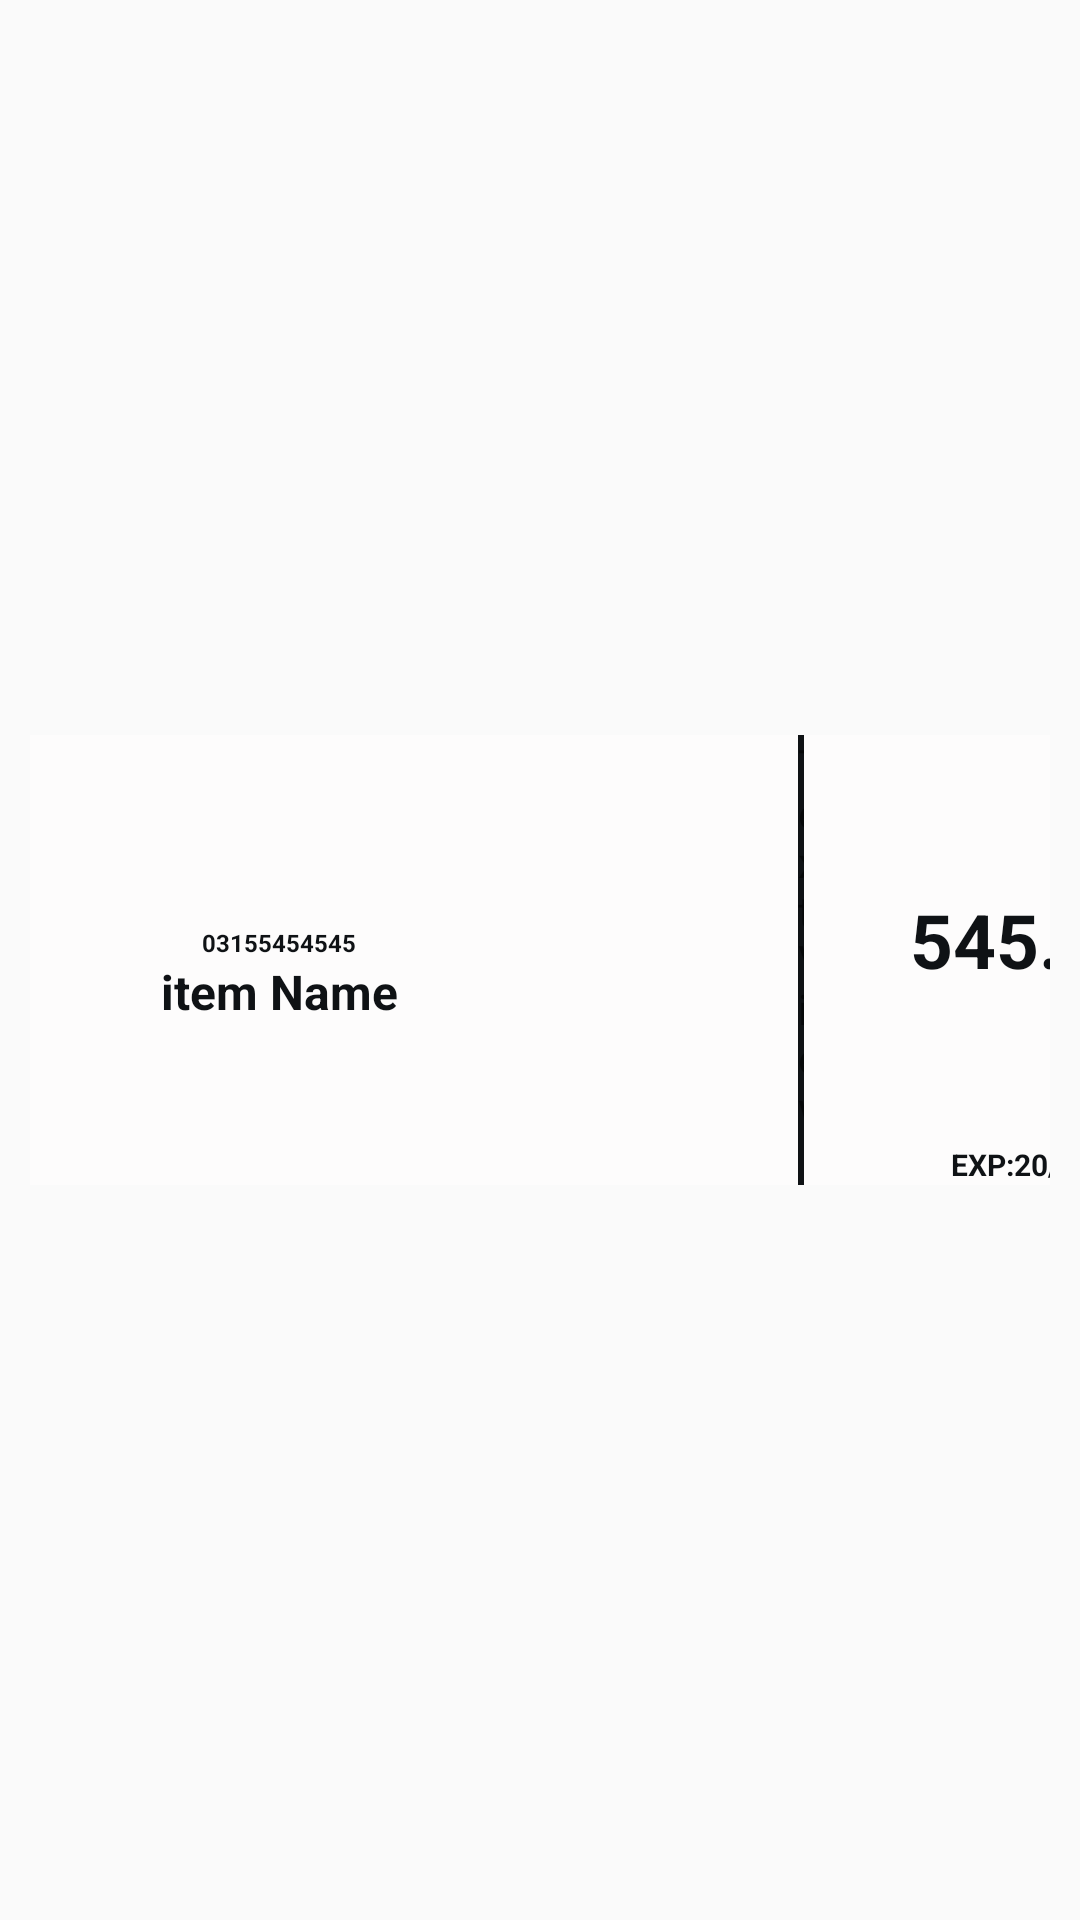

This screen was rendered from an Android layout file. Write that file and the resources it references.
<!-- AndroidManifest.xml: application theme AppTheme -->
<!-- res/layout/shlf_tag_dialog_design2.xml -->
<?xml version="1.0" encoding="utf-8"?>
<LinearLayout xmlns:android="http://schemas.android.com/apk/res/android"
    xmlns:app="http://schemas.android.com/apk/res-auto"
    xmlns:tools="http://schemas.android.com/tools"
    android:layout_width="match_parent"
    android:layout_height="match_parent"
    android:gravity="center"
    android:orientation="vertical"
    android:padding="10dp">

    <LinearLayout
        android:id="@+id/shelfTagLiner"
        android:layout_width="500dp"
        android:layout_height="150dp"
        android:background="@color/white"
        android:gravity="center"
        android:orientation="horizontal">

        <LinearLayout
            android:layout_width="match_parent"
            android:layout_height="wrap_content"
            android:layout_marginTop="5dp"
            android:layout_weight="1"
            android:gravity="center"
            android:orientation="vertical">

            <ImageView
                android:id="@+id/barcodeShelf"
                android:layout_width="wrap_content"
                android:layout_height="wrap_content"
                android:layout_gravity="center"
                android:layout_weight="2" />

            <TextView
                android:id="@+id/BarcodeText"
                android:layout_width="wrap_content"
                android:layout_height="wrap_content"
                android:layout_gravity="center"
                android:layout_weight="0.2"
                android:gravity="center"
                android:text="03155454545"
                android:textColor="@color/black"
                android:textSize="8sp"
                android:textStyle="bold" />

            <TextView
                android:id="@+id/itemName"
                android:layout_width="230dp"
                android:layout_height="wrap_content"
                android:layout_gravity="center"
                android:layout_weight="2"
                android:text="item Name"
                android:gravity="center"
                android:textColor="@color/black"
                android:textSize="16sp"
                android:textStyle="bold" />
        </LinearLayout>

        <TextView
            android:id="@+id/textView61"
            android:layout_width="2dp"
            android:layout_height="150dp"
            android:layout_marginLeft="10dp"
            android:layout_marginRight="10dp"
            android:background="@color/black"
            android:text="TextView" />

        <LinearLayout
            android:layout_width="match_parent"
            android:layout_height="match_parent"
            android:layout_gravity="center"
            android:layout_weight="2"
            android:gravity="center"
            android:orientation="vertical"
            tools:ignore="MissingConstraints">

            <LinearLayout
                android:id="@+id/priceLiner"
                android:layout_width="match_parent"
                android:layout_height="match_parent"
                android:layout_weight="2"
                android:orientation="horizontal">

                <TextView
                    android:id="@+id/price"
                    android:layout_width="match_parent"
                    android:layout_height="match_parent"
                    android:layout_gravity="center"
                    android:gravity="center"
                    android:text="545.0 JD"
                    android:textColor="@color/black"
                    android:textSize="25sp"
                    android:textStyle="bold" />
            </LinearLayout>

            <LinearLayout
                android:id="@+id/ExpLiner"
                android:layout_width="match_parent"
                android:layout_height="wrap_content"
                android:gravity="bottom|center"
                android:orientation="horizontal">

                <TextView
                    android:id="@+id/textView421"
                    android:layout_width="wrap_content"
                    android:layout_height="wrap_content"
                    android:text="EXP:"
                    android:textColor="@color/black"
                    android:textSize="10sp"

                    android:textStyle="bold" />

                <TextView
                    android:id="@+id/exp"
                    android:layout_width="wrap_content"
                    android:layout_height="wrap_content"
                    android:text="20/20/2020"
                    android:textColor="@color/black"
                    android:textSize="10sp"
                    android:textStyle="bold" />
            </LinearLayout>

        </LinearLayout>

    </LinearLayout>
</LinearLayout>
<!-- resources referenced by this layout -->
<resources>
  <color name="black">#0f1215</color>
  <color name="white">#FDFCFC</color>
  <style name="AppTheme" parent="Theme.AppCompat.Light.NoActionBar">
          
          <item name="colorPrimary">@color/black</item>
          <item name="colorPrimaryDark">@color/black</item>
          <item name="colorAccent">@color/pinkLow</item>
          <item name="android:textColorSecondary">@color/pinkLow</item>
      </style>
  <color name="pinkLow">#fdd325</color>
</resources>
